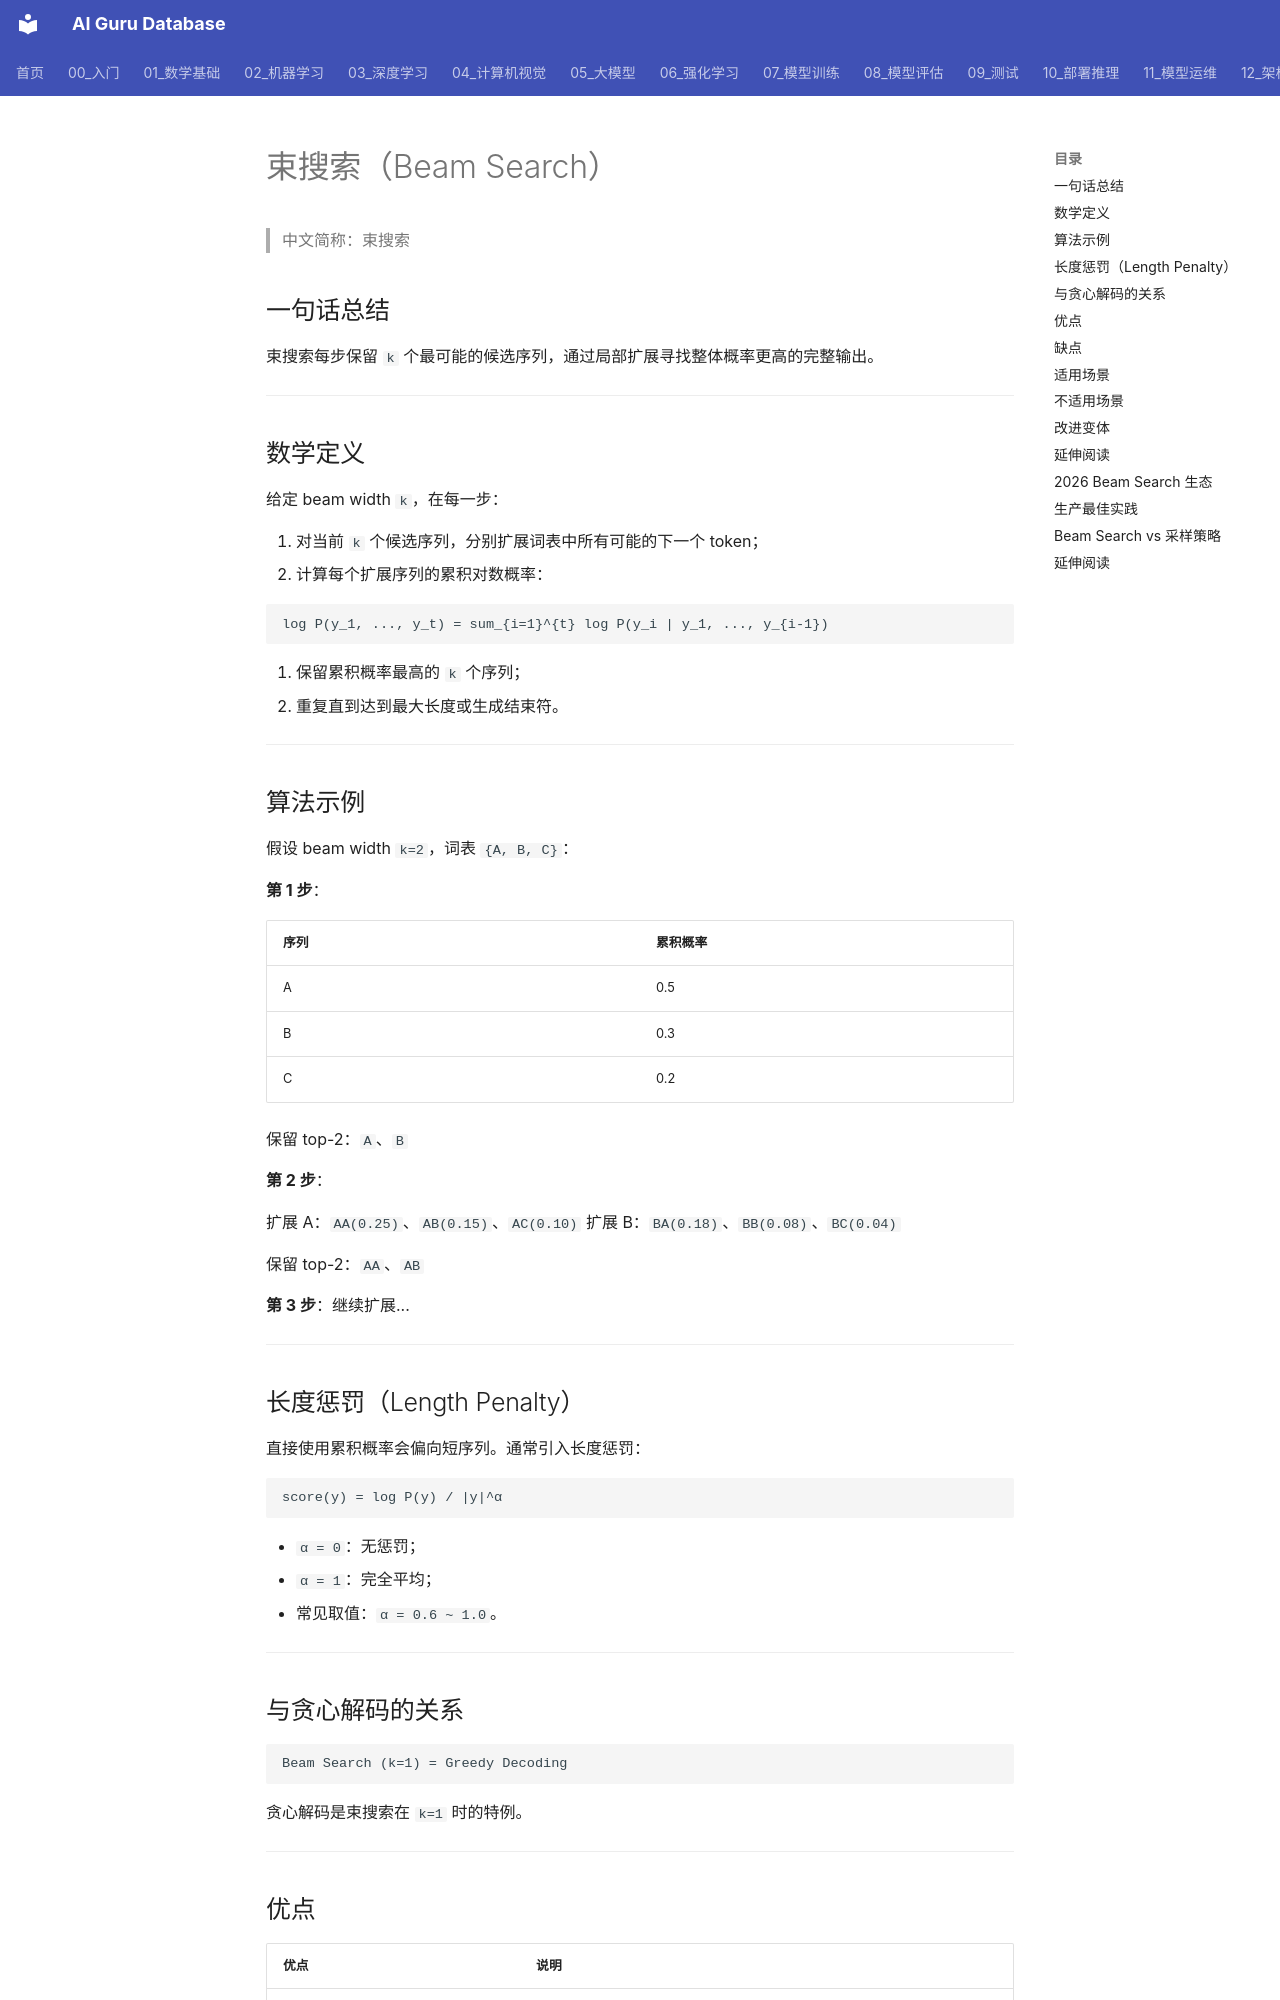

repository: ai-guru-global/ai-guru-database · page: 概念/LLM/beam-search/index.html · generator: mkdocs

---
title: 束搜索（Beam Search）
category: concepts
tags:
  - llm
  - inference
  - decoding
  - beam-search
  - deterministic
  - seq2seq
aliases:
  - Beam Search
  - 束搜索
  - Beam Decoding
relationships:
  - target: "概念/decoding-strategies"
    type: belongs_to
  - target: "概念/greedy-decoding"
    type: generalized_by
  - target: "概念/autoregressive-generation"
    type: used_in
summary: 束搜索在解码的每一步保留概率最高的 k 个候选序列，逐步扩展并选择最优整体序列。它比贪心解码更能找到全局较优解，但计算成本更高。
lifecycle: reviewed
tier: core
created: 2026-06-25
updated: 2026-07-21
sources: []
name_zh: "束搜索"
---

# 束搜索（Beam Search）

> 中文简称：束搜索

## 一句话总结

束搜索每步保留 `k` 个最可能的候选序列，通过局部扩展寻找整体概率更高的完整输出。

---

## 数学定义

给定 beam width `k`，在每一步：

1. 对当前 `k` 个候选序列，分别扩展词表中所有可能的下一个 token；
2. 计算每个扩展序列的累积对数概率：

```
log P(y_1, ..., y_t) = sum_{i=1}^{t} log P(y_i | y_1, ..., y_{i-1})
```

3. 保留累积概率最高的 `k` 个序列；
4. 重复直到达到最大长度或生成结束符。

---

## 算法示例

假设 beam width `k=2`，词表 `{A, B, C}`：

**第 1 步**：

| 序列 | 累积概率 |
|---|---|
| A | 0.5 |
| B | 0.3 |
| C | 0.2 |

保留 top-2：`A`、`B`

**第 2 步**：

扩展 A：`AA(0.25)`、`AB(0.15)`、`AC(0.10)` 
扩展 B：`BA(0.18)`、`BB(0.08)`、`BC(0.04)`

保留 top-2：`AA`、`AB`

**第 3 步**：继续扩展...

---

## 长度惩罚（Length Penalty）

直接使用累积概率会偏向短序列。通常引入长度惩罚：

```
score(y) = log P(y) / |y|^α
```

- `α = 0`：无惩罚；
- `α = 1`：完全平均；
- 常见取值：`α = 0.6 ~ 1.0`。

---
